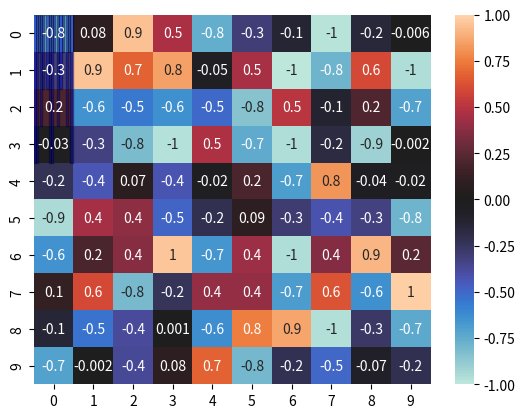

The script that saved this image:
import numpy as np
import seaborn as sns
import pandas as pd
import matplotlib.pyplot as plt

i = 50
j = -50

#создаем и заполняем матрицу
matrix = np.random.uniform(low=-1, high=1, size=(10,10))
#создаем тепловую карту
sns.heatmap(matrix, annot = True, fmt='.1g',  vmin=-1, vmax=1, center= 0)
#показываем тепловую карту
plt.show()

#матрицу в массив
a = matrix.flatten()
#создаем гистограму 
sns.distplot(a, hist=True, kde=False, 
             bins=int(180/5), color = 'blue',
             hist_kws={'edgecolor':'black'})
#показываем гистограму (покажется после закрытия тепловой карты)
plt.show()